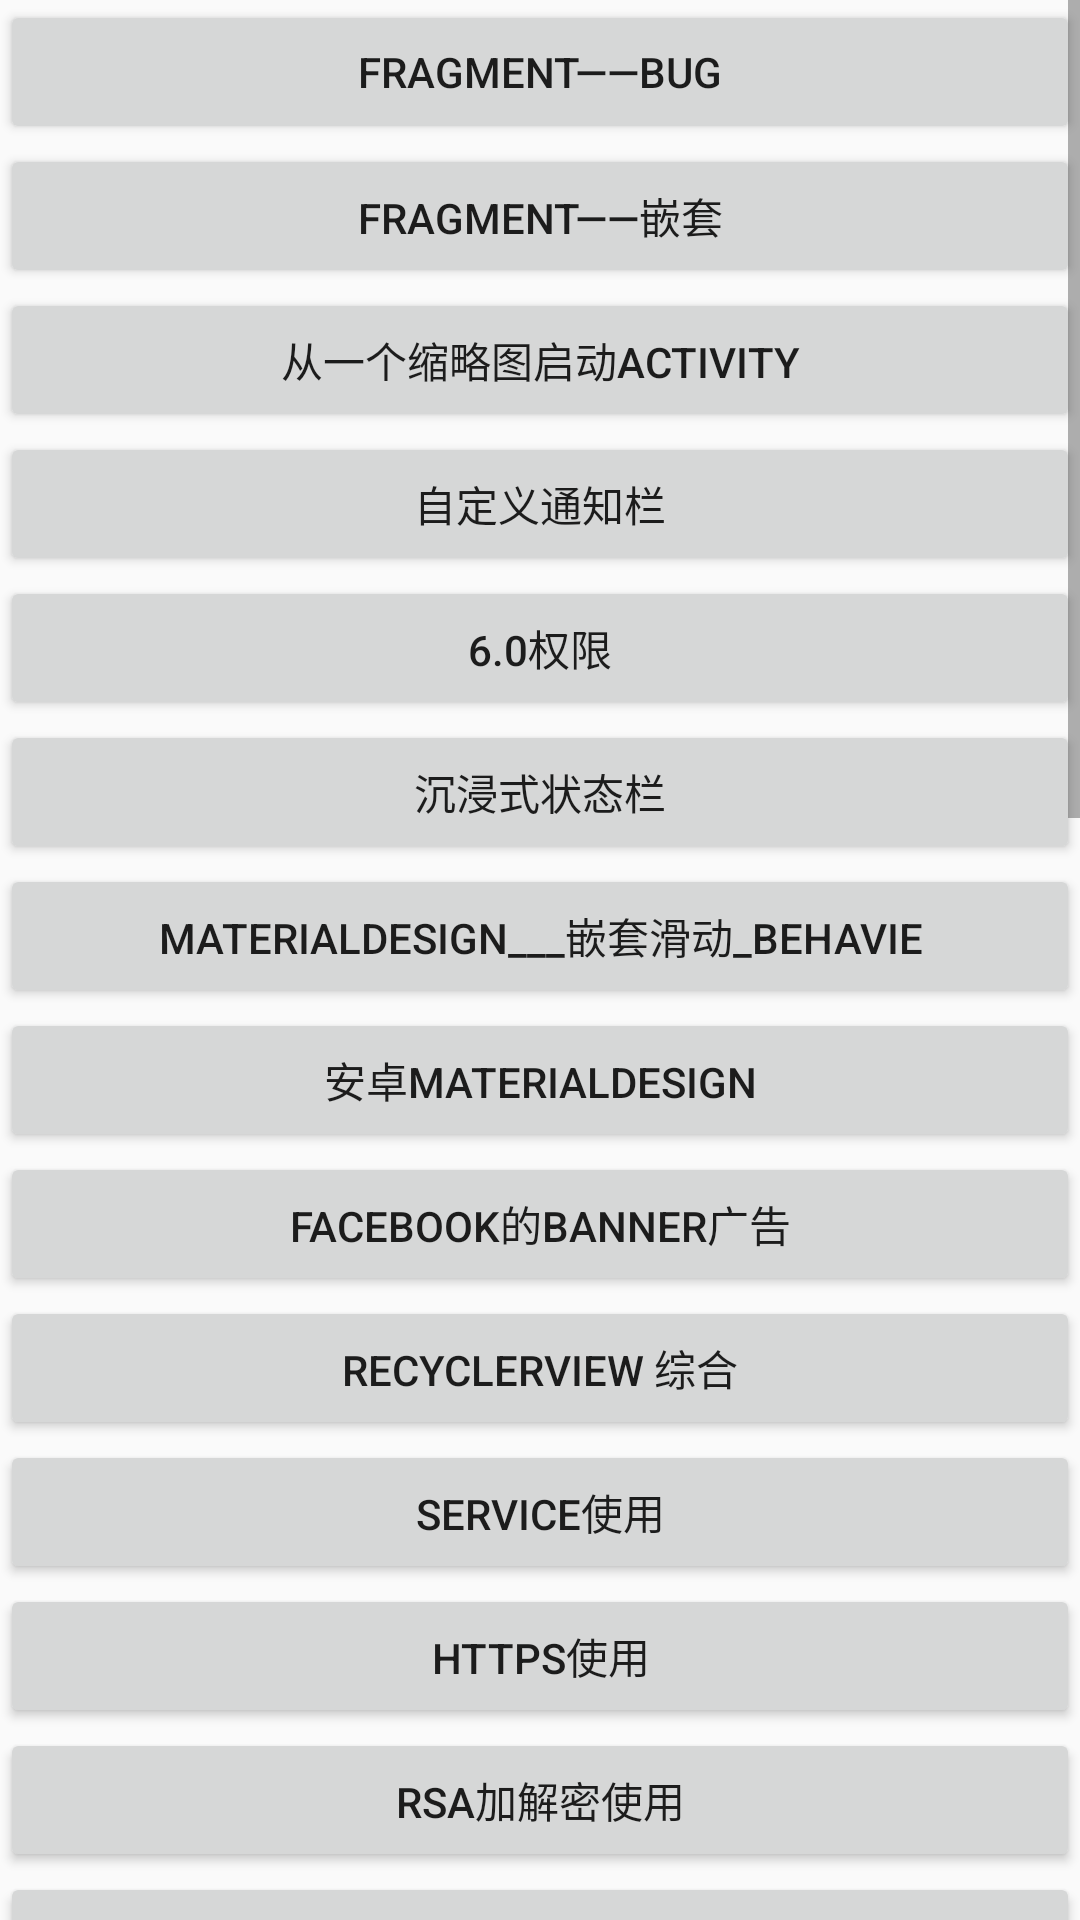

Write the Android layout XML for this screen, with the resource values it uses.
<!-- AndroidManifest.xml: application theme Theme.AppCompat.Light.NoActionBar -->
<!-- res/layout/activity_main.xml -->
<?xml version="1.0" encoding="utf-8"?>
<RelativeLayout xmlns:android="http://schemas.android.com/apk/res/android"
    xmlns:tools="http://schemas.android.com/tools"
    android:id="@+id/activity_main"
    android:layout_width="match_parent"
    android:layout_height="match_parent"
    tools:context="com.liugl.alltest.MainActivity">

    <ScrollView
        android:layout_width="match_parent"
        android:layout_height="wrap_content">

        <LinearLayout
            android:layout_width="match_parent"
            android:layout_height="wrap_content"
            android:orientation="vertical">

            <Button
                android:id="@+id/fragment_bug"
                android:layout_width="match_parent"
                android:layout_height="wrap_content"
                android:text="fragment——bug" />

            <Button
                android:id="@+id/fragment_qiantao"
                android:layout_width="match_parent"
                android:layout_height="wrap_content"
                android:text="fragment——嵌套" />

            <Button
                android:id="@+id/suolue_pic"
                android:layout_width="match_parent"
                android:layout_height="wrap_content"
                android:text="从一个缩略图启动activity" />

            <Button
                android:id="@+id/notification_test"
                android:layout_width="match_parent"
                android:layout_height="wrap_content"
                android:text="自定义通知栏" />


            <Button
                android:id="@+id/permission"
                android:layout_width="match_parent"
                android:layout_height="wrap_content"
                android:text="6.0权限" />

            <Button
                android:id="@+id/chenjinshi"
                android:layout_width="match_parent"
                android:layout_height="wrap_content"
                android:text="沉浸式状态栏" />

            <Button
                android:id="@+id/qiantaohuadong"
                android:layout_width="match_parent"
                android:layout_height="wrap_content"
                android:text="MaterialDesign___嵌套滑动_behavie" />

            <Button
                android:id="@+id/md"
                android:layout_width="match_parent"
                android:layout_height="wrap_content"
                android:text=" 安卓MaterialDesign " />

            <Button
                android:id="@+id/image_jiazai"
                android:layout_width="match_parent"
                android:layout_height="wrap_content"
                android:text="facebook的banner广告" />

            <Button
                android:id="@+id/rececyview_jiazai"
                android:layout_width="match_parent"
                android:layout_height="wrap_content"
                android:text="RecyclerView 综合" />


            <Button
                android:id="@+id/servicedetail"
                android:layout_width="match_parent"
                android:layout_height="wrap_content"
                android:text="Service使用" />
            <Button
                android:id="@+id/https_test"
                android:layout_width="match_parent"
                android:layout_height="wrap_content"
                android:text="Https使用" />

            <Button
                android:id="@+id/rsa_test"
                android:layout_width="match_parent"
                android:layout_height="wrap_content"
                android:text="RSA加解密使用" />

            <Button
                android:id="@+id/imgload_test"
                android:layout_width="match_parent"
                android:layout_height="wrap_content"
                android:text="图片加载框架" />

            <Button
                android:id="@+id/h5_app"
                android:layout_width="match_parent"
                android:layout_height="wrap_content"
                android:text="使用h5唤起本地app" />

            <Button
                android:id="@+id/ad_app"
                android:layout_width="match_parent"
                android:layout_height="wrap_content"
                android:text="跑马灯、淘宝广告条" />

            <Button
                android:id="@+id/annotation_app"
                android:layout_width="match_parent"
                android:layout_height="wrap_content"
                android:text="自定义注解" />

            <Button
                android:id="@+id/ui_app"
                android:layout_width="match_parent"
                android:layout_height="wrap_content"
                android:text="高仿自定义UI" />
            <Button
                android:id="@+id/window_app"
                android:layout_width="match_parent"
                android:layout_height="wrap_content"
                android:text="WindowManage小米" />

            <Button
                android:id="@+id/activity_lifececyle_method"
                android:layout_width="match_parent"
                android:layout_height="wrap_content"
                android:text="Activity跳转的时候，两个Activity执行的生命周期方法" />

            
            <Button
                android:id="@+id/activity_shezhi_ui_div"
                android:layout_width="match_parent"
                android:layout_height="wrap_content"
                android:text="仿照设置界面设置divider" />

            <Button
                android:id="@+id/activity_suanfa_div"
                android:layout_width="match_parent"
                android:layout_height="wrap_content"
                android:text="算法" />

            <Button
                android:id="@+id/activity_try_catch_oom_div"
                android:layout_width="match_parent"
                android:layout_height="wrap_content"
                android:text="tryCatchOOM" />

            <Button
                android:id="@+id/synchronizedList"
                android:layout_width="match_parent"
                android:layout_height="wrap_content"
                android:text="多线程操作List" />



            <Button
                android:id="@+id/changeDB"
                android:layout_width="match_parent"
                android:layout_height="wrap_content"
                android:text="数据库升级降级操作" />
            <Button
                android:id="@+id/acacheTest"
                android:layout_width="match_parent"
                android:layout_height="wrap_content"
                android:text="Acache使用" />
            <Button
                android:id="@+id/animationBtn"
                android:layout_width="match_parent"
                android:layout_height="wrap_content"
                android:text="动画" />

            <Button
                android:id="@+id/matcherBtn"
                android:layout_width="match_parent"
                android:layout_height="wrap_content"
                android:text="正则" />

            <Button
                android:id="@+id/popWindowBtn"
                android:layout_width="match_parent"
                android:layout_height="wrap_content"
                android:text="popWindow" />

            <Button
                android:id="@+id/binderAidleBtn"
                android:layout_width="match_parent"
                android:layout_height="wrap_content"
                android:text="BINDER_AIDL_MESSENGER" />

            <Button
                android:layout_width="match_parent"
                android:layout_height="50dp"
                android:text="" />
        </LinearLayout>
    </ScrollView>
</RelativeLayout>
<!-- resources referenced by this layout -->
<resources>

</resources>
